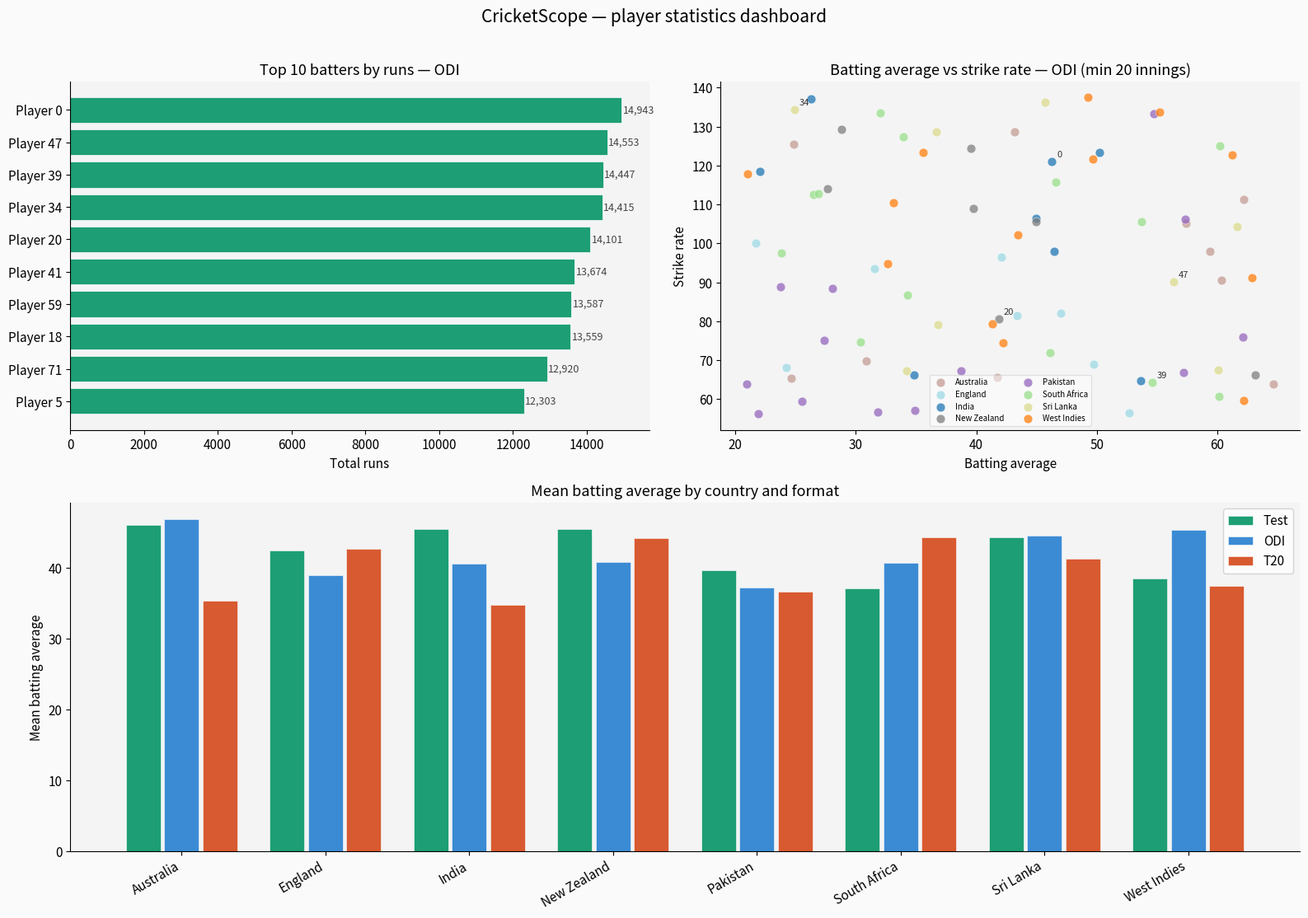

The matplotlib source for this figure:
"""
visualisation/dashboard.py

Generates charts and a multi-panel dashboard from cleaned player stats.

Charts produced:
    1. Top N batters by total runs (horizontal bar chart)
    2. Batting average vs strike rate scatter (coloured by country)
    3. Format comparison — average runs per format (grouped bar)

Usage (standalone):
    python -m cricketscope.visualisation.dashboard
"""

import os
import matplotlib.pyplot as plt
import matplotlib.patches as mpatches
import pandas as pd
import numpy as np
import matplotlib


# ---------------------------------------------------------------------------
# Style defaults — override here to change the look of all charts
# ---------------------------------------------------------------------------

STYLE = {
    "figure_facecolor": "#FAFAFA",
    "axes_facecolor":   "#F4F4F4",
    "bar_color":        "#1D9E75",   # teal — matches CricketScope brand
    "scatter_alpha":    0.75,
    "font_size":        11,
    "title_size":       13,
    "dpi":              150,
}

plt.rcParams.update({
    "font.size":       STYLE["font_size"],
    "axes.titlesize":  STYLE["title_size"],
    "axes.spines.top":    False,
    "axes.spines.right":  False,
})


# ---------------------------------------------------------------------------
# Individual chart functions
# ---------------------------------------------------------------------------

def plot_top_batters(
    df: pd.DataFrame,
    n: int = 10,
    fmt_label: str = "ODI",
    ax: plt.Axes = None,
) -> plt.Axes:
    """
    Horizontal bar chart of the top N batters by total runs.

    Args:
        df:        Cleaned batting DataFrame.
        n:         Number of players to show. Defaults to 10.
        fmt_label: Format label shown in the chart title.
        ax:        Existing Axes to draw on (creates new figure if None).

    Returns:
        matplotlib Axes object.
    """
    if ax is None:
        _, ax = plt.subplots(figsize=(8, 5))

    top = (
        df.dropna(subset=["runs", "player_name"])
        .nlargest(n, "runs")[["player_name", "country", "runs"]]
    )

    bars = ax.barh(
        top["player_name"],
        top["runs"],
        color=STYLE["bar_color"],
        edgecolor="white",
        linewidth=0.5,
    )

    # Annotate bars with run totals
    for bar, val in zip(bars, top["runs"]):
        ax.text(
            bar.get_width() + 30, bar.get_y() + bar.get_height() / 2,
            f"{int(val):,}", va="center", fontsize=9, color="#444",
        )

    ax.set_xlabel("Total runs")
    ax.set_title(f"Top {n} batters by runs — {fmt_label}")
    ax.invert_yaxis()
    ax.set_facecolor(STYLE["axes_facecolor"])

    return ax


def plot_avg_vs_sr(
    df: pd.DataFrame,
    fmt_label: str = "ODI",
    min_innings: int = 20,
    ax: plt.Axes = None,
) -> plt.Axes:
    """
    Scatter plot of batting average (x) vs strike rate (y),
    coloured by country. Useful for spotting high-impact batters.

    Args:
        df:          Cleaned batting DataFrame.
        fmt_label:   Format label shown in the chart title.
        min_innings: Minimum innings filter to remove low-sample players.
        ax:          Existing Axes to draw on (creates new figure if None).

    Returns:
        matplotlib Axes object.
    """
    if ax is None:
        _, ax = plt.subplots(figsize=(8, 6))

    filtered = df.dropna(subset=["batting_avg", "strike_rate", "innings"])
    filtered = filtered[filtered["innings"] >= min_innings]

    # Assign a colour per country
    countries = filtered["country"].unique()
    cmap = matplotlib.colormaps.get_cmap("tab20").resampled(len(countries))
    colour_map = {c: cmap(i) for i, c in enumerate(countries)}

    for country, group in filtered.groupby("country"):
        ax.scatter(
            group["batting_avg"],
            group["strike_rate"],
            label=country,
            color=colour_map[country],
            alpha=STYLE["scatter_alpha"],
            edgecolors="white",
            linewidths=0.4,
            s=60,
        )

    # Label a few standout players (top 5 by runs)
    top5 = filtered.nlargest(5, "runs")
    for _, row in top5.iterrows():
        ax.annotate(
            row["player_name"].split()[-1],   # surname only for brevity
            xy=(row["batting_avg"], row["strike_rate"]),
            xytext=(4, 4), textcoords="offset points",
            fontsize=8, color="#333",
        )

    ax.set_xlabel("Batting average")
    ax.set_ylabel("Strike rate")
    ax.set_title(f"Batting average vs strike rate — {fmt_label} (min {min_innings} innings)")
    ax.legend(fontsize=7, ncol=2, framealpha=0.5)
    ax.set_facecolor(STYLE["axes_facecolor"])

    return ax


def plot_format_comparison(
    dfs: dict[str, pd.DataFrame],
    ax: plt.Axes = None,
) -> plt.Axes:
    """
    Grouped bar chart comparing mean batting average across formats
    for the top 10 countries by player count.

    Args:
        dfs: Dict mapping format label to cleaned batting DataFrame.
             e.g. {"Test": df_test, "ODI": df_odi, "T20": df_t20}
        ax:  Existing Axes to draw on (creates new figure if None).

    Returns:
        matplotlib Axes object.
    """
    if ax is None:
        _, ax = plt.subplots(figsize=(10, 5))

    # Compute mean batting_avg per country per format
    summary = {}
    for fmt_label, df in dfs.items():
        summary[fmt_label] = (
            df.dropna(subset=["batting_avg", "country"])
            .groupby("country")["batting_avg"]
            .mean()
        )

    combined = pd.DataFrame(summary).fillna(0)

    # Keep top countries by total player representation
    top_countries = (
        pd.concat([df["country"] for df in dfs.values()])
        .value_counts()
        .head(10)
        .index
    )
    combined = combined.loc[combined.index.isin(top_countries)]

    n_formats = len(combined.columns)
    x = np.arange(len(combined))
    width = 0.8 / n_formats
    colours = ["#1D9E75", "#3B8BD4", "#D85A30"]

    for i, (fmt_label, colour) in enumerate(zip(combined.columns, colours)):
        offset = (i - n_formats / 2 + 0.5) * width
        ax.bar(x + offset, combined[fmt_label], width * 0.9,
               label=fmt_label, color=colour, edgecolor="white", linewidth=0.4)

    ax.set_xticks(x)
    ax.set_xticklabels(combined.index, rotation=30, ha="right")
    ax.set_ylabel("Mean batting average")
    ax.set_title("Mean batting average by country and format")
    ax.legend()
    ax.set_facecolor(STYLE["axes_facecolor"])

    return ax


# ---------------------------------------------------------------------------
# Dashboard composer
# ---------------------------------------------------------------------------

def save_dashboard(
    batting_odi: pd.DataFrame,
    batting_test: pd.DataFrame = None,
    batting_t20: pd.DataFrame = None,
    output_path: str = "output/dashboard.png",
) -> str:
    """
    Compose a 2x2 dashboard figure and save it to disk.

    Always includes:
        - Top 10 ODI batters bar chart (top-left)
        - ODI avg vs SR scatter (top-right)

    If Test and T20 DataFrames are also provided:
        - Format comparison grouped bar (bottom row, full width)

    Args:
        batting_odi:  Cleaned ODI batting DataFrame (required).
        batting_test: Cleaned Test batting DataFrame (optional).
        batting_t20:  Cleaned T20 batting DataFrame (optional).
        output_path:  File path to save the PNG. Directory is created
                      automatically if it does not exist.

    Returns:
        Absolute path to the saved file.
    """
    os.makedirs(os.path.dirname(output_path) or ".", exist_ok=True)

    has_multi = batting_test is not None and batting_t20 is not None

    if has_multi:
        fig = plt.figure(figsize=(16, 11), facecolor=STYLE["figure_facecolor"])
        ax1 = fig.add_subplot(2, 2, 1)
        ax2 = fig.add_subplot(2, 2, 2)
        ax3 = fig.add_subplot(2, 1, 2)
    else:
        fig, (ax1, ax2) = plt.subplots(
            1, 2, figsize=(16, 6), facecolor=STYLE["figure_facecolor"]
        )

    plot_top_batters(batting_odi, ax=ax1, fmt_label="ODI")
    plot_avg_vs_sr(batting_odi, ax=ax2, fmt_label="ODI")

    if has_multi:
        plot_format_comparison(
            {"Test": batting_test, "ODI": batting_odi, "T20": batting_t20},
            ax=ax3,
        )

    fig.suptitle("CricketScope — player statistics dashboard", fontsize=15, y=1.01)
    fig.tight_layout()
    fig.savefig(output_path, dpi=STYLE["dpi"], bbox_inches="tight")
    plt.close(fig)

    abs_path = os.path.abspath(output_path)
    print(f"[visualisation] Dashboard saved to {abs_path}")
    return abs_path


# ---------------------------------------------------------------------------
# Standalone smoke test
# ---------------------------------------------------------------------------

if __name__ == "__main__":
    # Generate synthetic data so this can run without a network connection
    rng = np.random.default_rng(42)
    countries = ["India", "Australia", "England", "Pakistan", "New Zealand",
                 "South Africa", "West Indies", "Sri Lanka"]

    def _fake_batting(n=50):
        return pd.DataFrame({
            "player_name":  [f"Player {i}" for i in range(n)],
            "country":      rng.choice(countries, n),
            "innings":      rng.integers(20, 200, n).astype(float),
            "runs":         rng.integers(500, 15000, n).astype(float),
            "batting_avg":  rng.uniform(20, 65, n),
            "strike_rate":  rng.uniform(55, 140, n),
        })

    df_odi  = _fake_batting(80)
    df_test = _fake_batting(80)
    df_t20  = _fake_batting(80)

    save_dashboard(df_odi, df_test, df_t20, output_path="output/dashboard.png")
    print("Smoke test complete — check output/dashboard.png")
